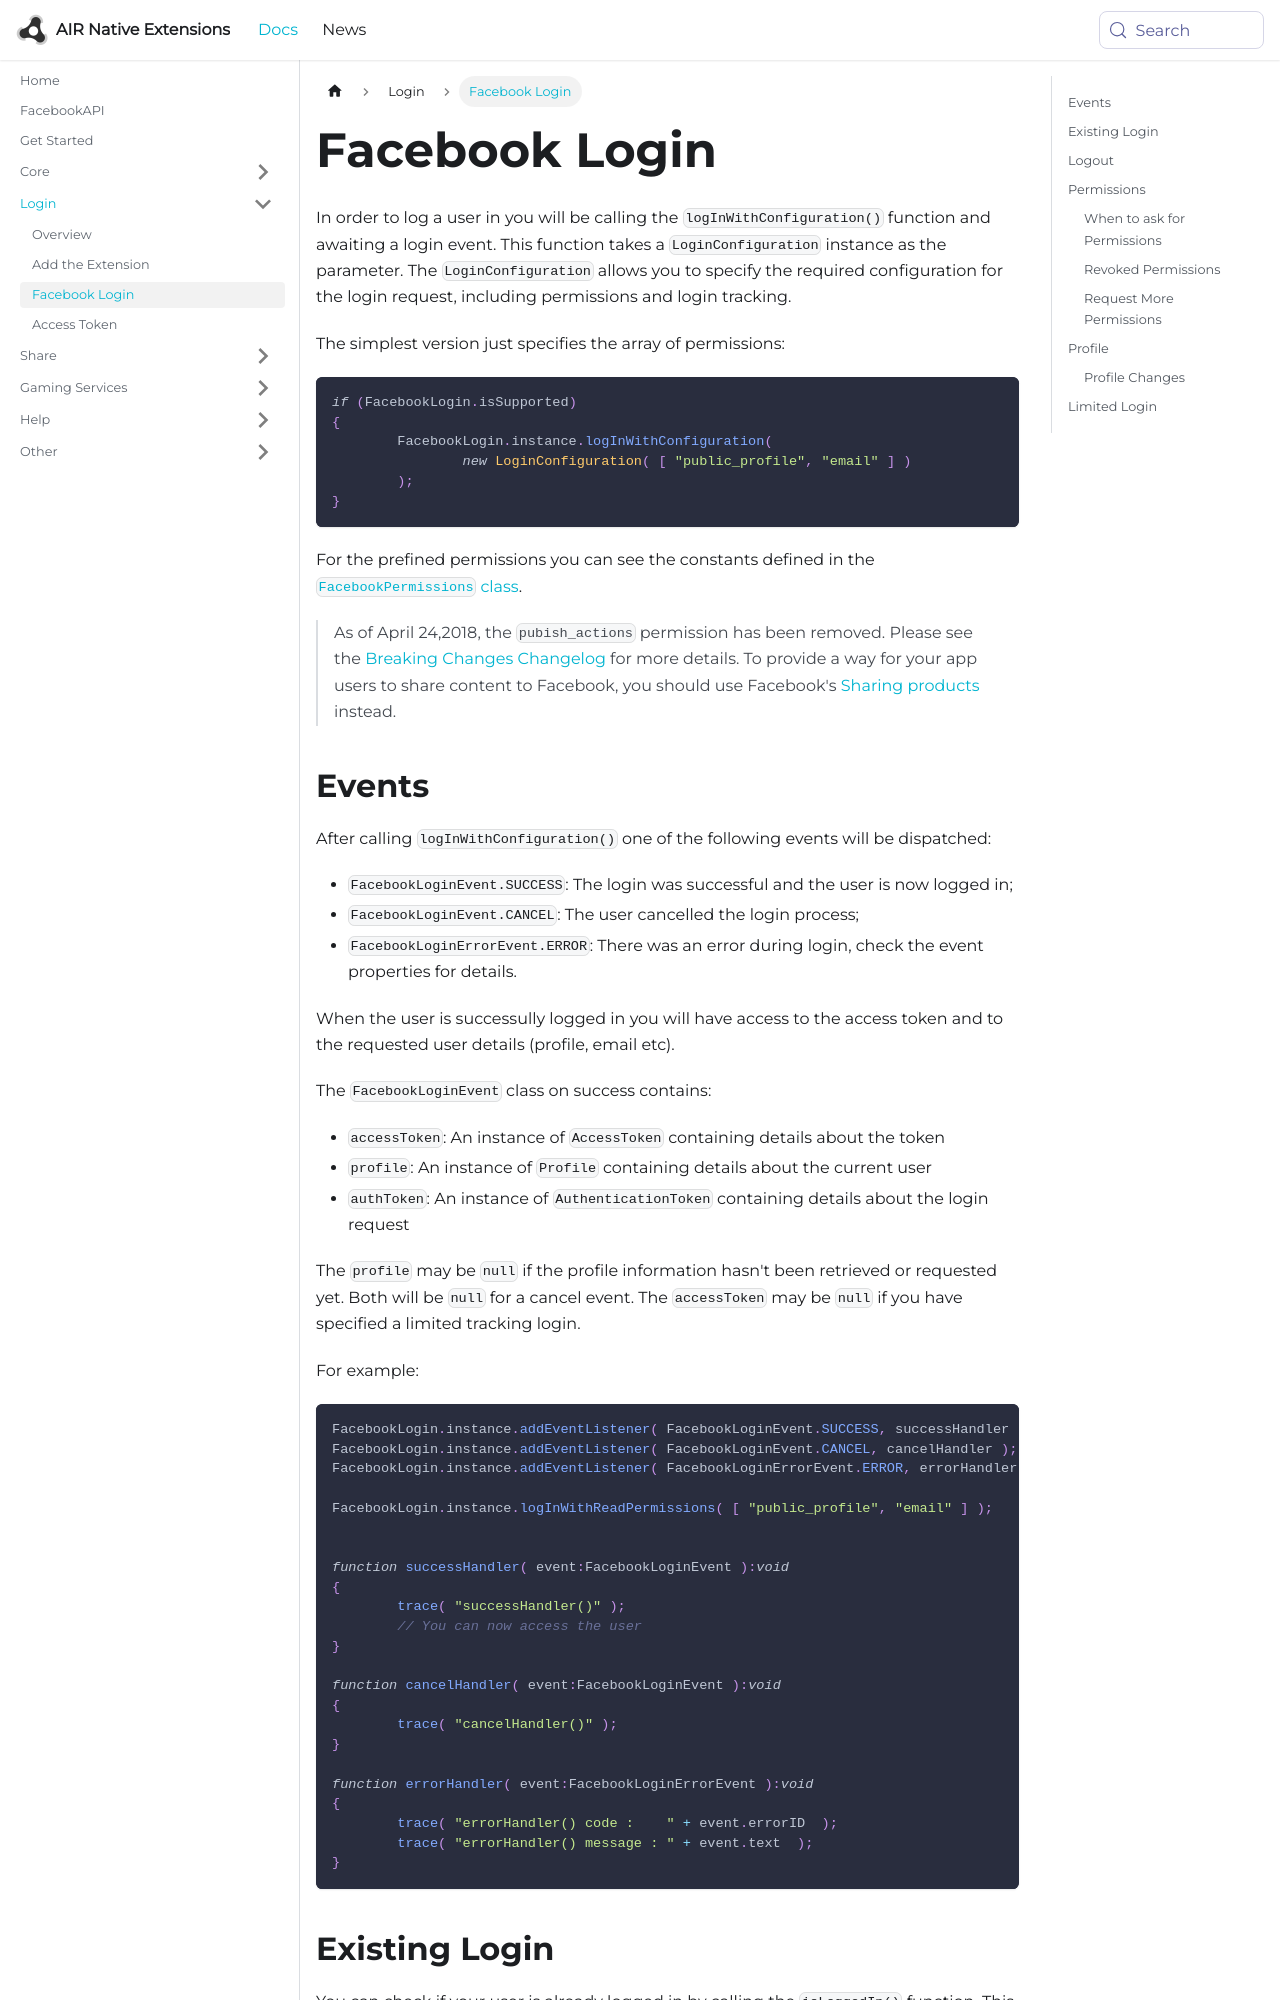

repository: airnativeextensions/nativeextensions-documentation · page: docs/facebookapi/login/facebook-login/index.html · generator: docusaurus

---
title: Facebook Login
sidebar_label: Facebook Login
---

In order to log a user in you will be calling the `logInWithConfiguration()` function and awaiting a login event. This function takes a `LoginConfiguration` instance as the parameter. The `LoginConfiguration` allows you to specify the required configuration for the login request, including permissions and login tracking.

The simplest version just specifies the array of permissions:

```actionscript
if (FacebookLogin.isSupported)
{
	FacebookLogin.instance.logInWithConfiguration( 
		new LoginConfiguration( [ "public_profile", "email" ] )
	);
}
```

For the prefined permissions you can see the constants defined in the [`FacebookPermissions` class](https://docs.airnativeextensions.com/asdocs/facebookapi/com/distriqt/extension/facebook/login/FacebookPermissions.html).

>
> As of April 24,2018, the `pubish_actions` permission has been removed. Please see the [Breaking Changes Changelog](https://developers.facebook.com/docs/graph-api/changelog/breaking-changes#login-4-24) for more details. To provide a way for your app users to share content to Facebook, you should use Facebook's [Sharing products](../share/overview.md) instead.
>
